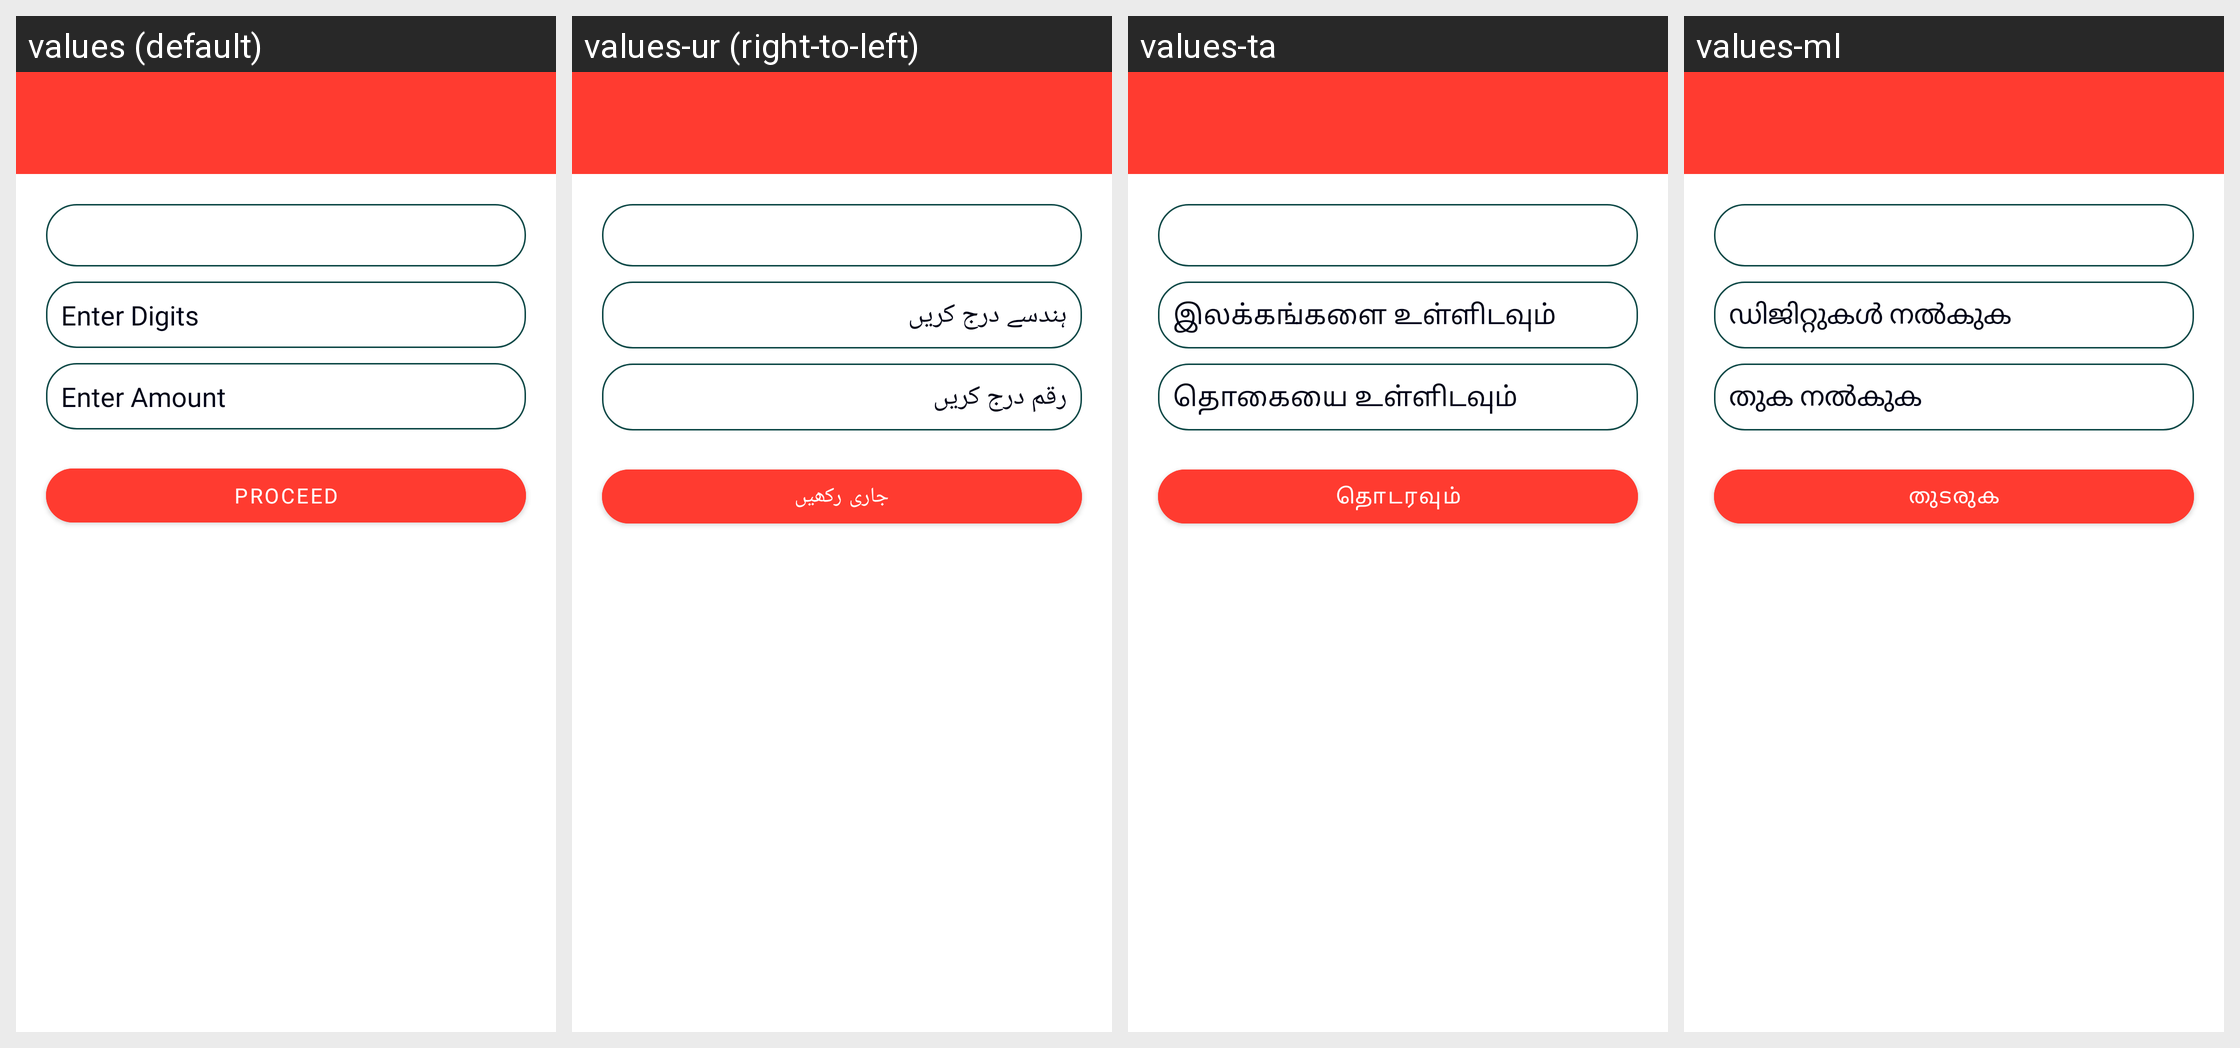

Here is an Android app screen in its default locale and in the app's own translations. Write out the translated-string differences for the strings that appear on this screen.
Android screen res/layout/activity_desawar_b_p.xml rendered under 4 locales, left to right: values (default), values-ur (right-to-left), values-ta, values-ml. Device: Nexus 5 (rendered at 1080×1920; each locale shown at half size, 540×960, under a caption strip naming it); theme Theme.SattaMatka.
Other locales in the repository, not shown: values-bn, values-gu, values-hi, values-kn, values-mr, values-te.
Strings drawn on this screen, with the default value and each locale's value (text and hints the layout hard-codes, and strings that could not be matched under every locale, appear in the picture but are not listed):

enter_digits
  values: Enter Digits
  values-ur: ہندسے درج کریں
  values-ta: இலக்கங்களை உள்ளிடவும்
  values-ml: ഡിജിറ്റുകൾ നൽകുക

enter_points
  values: Enter Amount
  values-ur: رقم درج کریں
  values-ta: தொகையை உள்ளிடவும்
  values-ml: തുക നൽകുക

proceed
  values: Proceed
  values-ur: جاری رکھیں
  values-ta: தொடரவும்
  values-ml: തുടരുക
